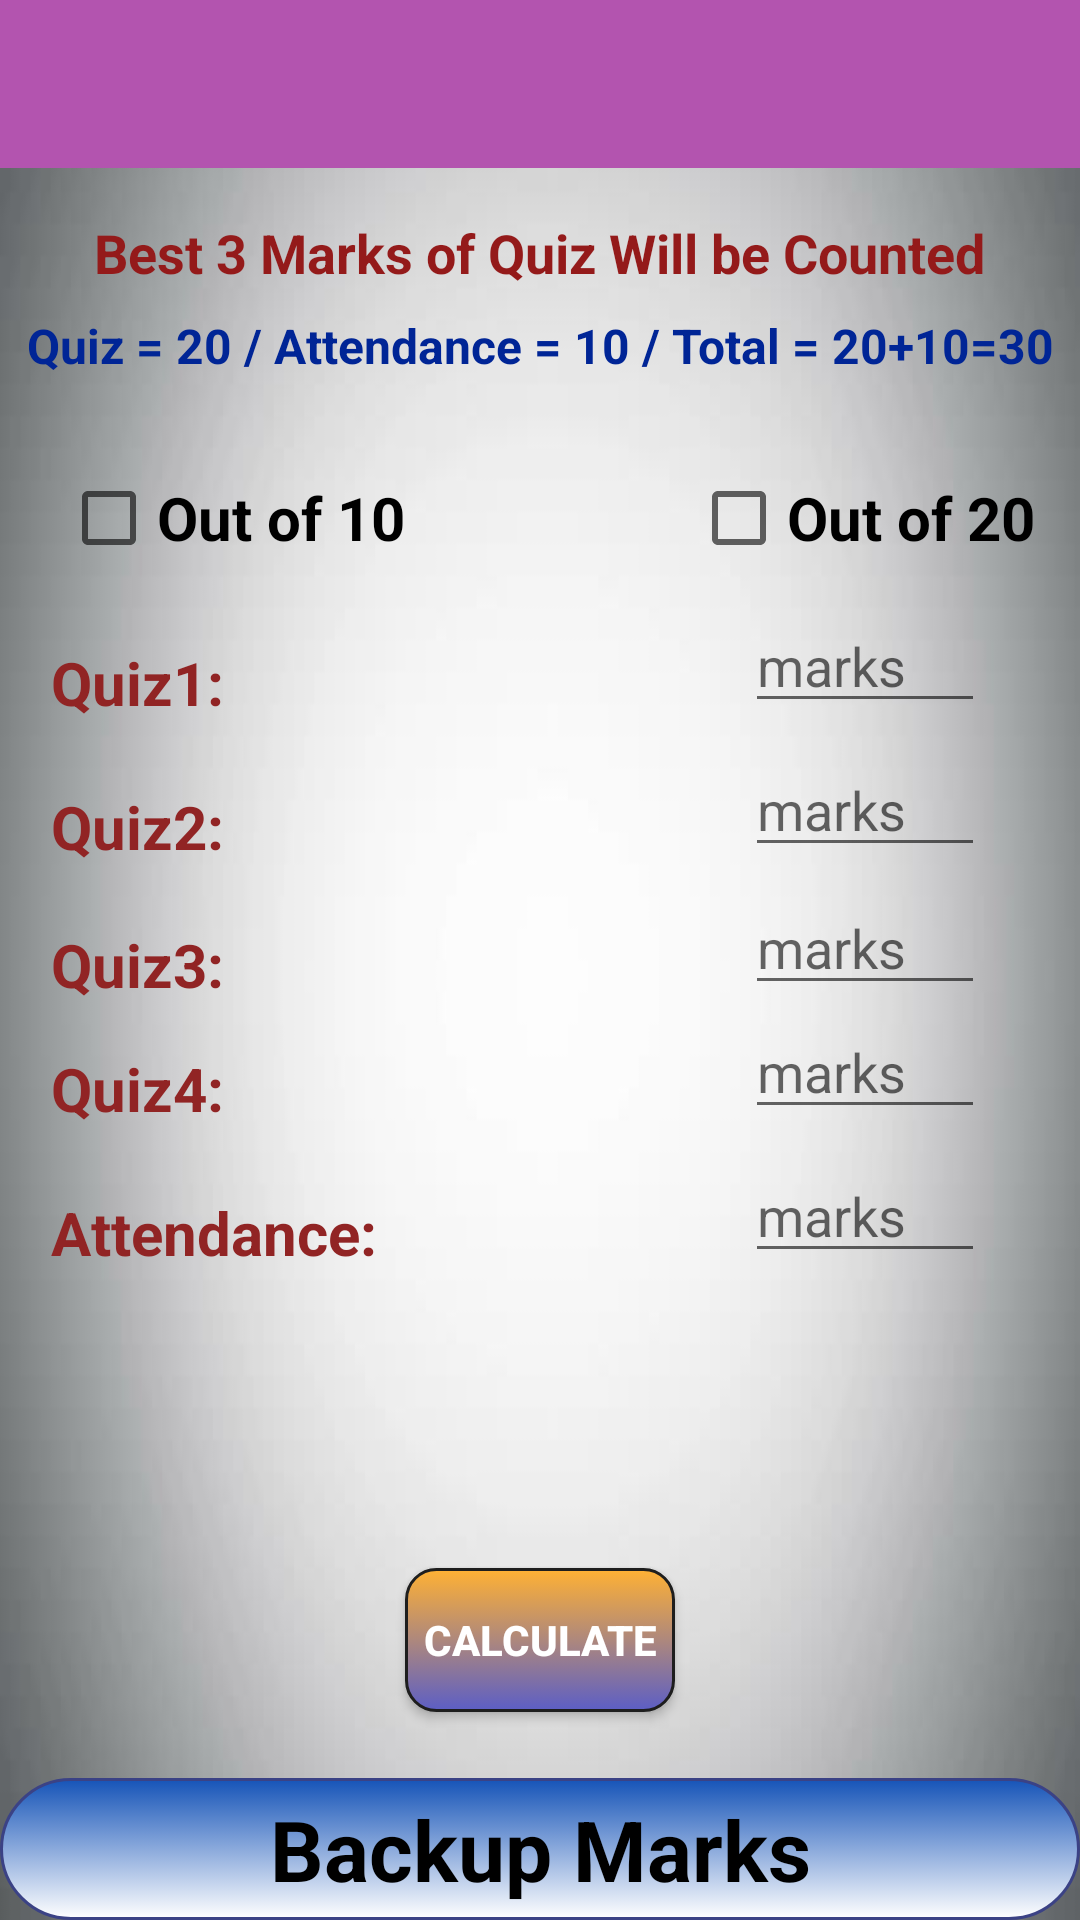

Layout XML and referenced resources for this Android screen:
<!-- AndroidManifest.xml: application theme AppTheme -->
<!-- res/layout/activity_backup_mark.xml -->
<?xml version="1.0" encoding="utf-8"?>
<RelativeLayout xmlns:android="http://schemas.android.com/apk/res/android"
    android:layout_width="match_parent"
    android:layout_height="match_parent"
    xmlns:app="http://schemas.android.com/apk/res-auto"
    android:background="@drawable/setabs3">

    <android.support.v7.widget.Toolbar
        android:layout_width="match_parent"
        android:layout_height="?attr/actionBarSize"
        android:id="@+id/toolbar"
        android:background="@color/colorPrimaryDark"
        app:theme="@style/ThemeOverlay.AppCompat.Dark.ActionBar"
        android:layout_alignParentTop="true"
        android:layout_alignParentStart="true" />


    <TextView
        android:id="@+id/textView8"
        android:layout_width="wrap_content"
        android:layout_height="wrap_content"
        android:layout_marginStart="17dp"
        android:layout_marginTop="88dp"
        android:text="Quiz1: "
        android:textStyle="bold"
        android:textColor="#912424"
        android:textSize="20sp"
        android:layout_below="@+id/textView23"
        android:layout_alignParentStart="true" />

    <EditText
        android:id="@+id/q1"
        android:layout_width="80dp"
        android:layout_height="wrap_content"
        android:ems="10"
        android:inputType="number"
        android:hint="marks"
        android:layout_alignBottom="@+id/textView8"
        android:layout_alignEnd="@+id/textView21" />

    <TextView
        android:id="@+id/textView9"
        android:layout_width="wrap_content"
        android:layout_height="wrap_content"
        android:layout_marginTop="21dp"
        android:textStyle="bold"
        android:text="Quiz2:"
        android:textColor="#912424"
        android:textSize="20sp"
        android:layout_below="@+id/textView8"
        android:layout_alignStart="@+id/textView8" />

    <EditText
        android:id="@+id/q2"
        android:layout_width="80dp"
        android:layout_height="wrap_content"
        android:ems="10"
        android:hint="marks"
        android:inputType="number"
        android:layout_alignBottom="@+id/textView9"
        android:layout_alignStart="@+id/q1" />

    <TextView
        android:id="@+id/textView10"
        android:layout_width="wrap_content"
        android:layout_height="wrap_content"
        android:layout_marginTop="19dp"
        android:text="Quiz3:"
        android:textColor="#912424"
        android:textStyle="bold"
        android:textSize="20sp"
        android:layout_below="@+id/textView9"
        android:layout_alignStart="@+id/textView9" />

    <EditText
        android:id="@+id/q3"
        android:layout_width="80dp"
        android:layout_height="wrap_content"
        android:ems="10"
        android:inputType="number"
        android:hint="marks"
        android:layout_alignBottom="@+id/textView10"
        android:layout_alignStart="@+id/q2" />

    <TextView
        android:id="@+id/textView11"
        android:layout_width="wrap_content"
        android:layout_height="wrap_content"
        android:text="Quiz4:"
        android:textColor="#912424"
        android:textStyle="bold"
        android:textSize="20sp"
        android:layout_alignBottom="@+id/q4"
        android:layout_alignStart="@+id/textView10" />

    <EditText
        android:id="@+id/q4"
        android:layout_width="80dp"
        android:layout_height="wrap_content"
        android:ems="10"
        android:inputType="number"
        android:hint="marks"
        android:layout_below="@+id/q3"
        android:layout_alignStart="@+id/q3" />

    <TextView
        android:id="@+id/textView15"
        android:textStyle="bold"
        android:layout_width="wrap_content"
        android:layout_height="wrap_content"
        android:text="Attendance:"
        android:textColor="#912424"
        android:textSize="20sp"
        android:layout_marginTop="21dp"
        android:layout_below="@+id/textView11"
        android:layout_alignStart="@+id/textView11" />

    <EditText
        android:id="@+id/ass"
        android:layout_width="80dp"
        android:layout_height="wrap_content"
        android:ems="10"
        android:inputType="number"
        android:hint="marks"
        android:layout_alignBottom="@+id/textView15"
        android:layout_alignStart="@+id/q4" />

    <Button
        android:id="@+id/btn_cal"
        android:layout_width="90dp"
        android:layout_height="wrap_content"
        android:background="@drawable/button_two"
        android:textColor="#ffffff"
        android:textStyle="bold"
        android:text="Calculate"
        android:layout_marginBottom="22dp"
        android:layout_above="@+id/show_mark"
        android:layout_centerHorizontal="true" />

    <TextView
        android:id="@+id/show_mark"
        android:layout_width="match_parent"
        android:gravity="center"
        android:layout_height="wrap_content"
        android:textColor="#000000"
        android:padding="5dp"
        android:textStyle="bold"
        android:text="Backup Marks"
        android:background="@drawable/signup_button"
        android:textSize="28sp"
        android:layout_alignParentBottom="true"
        android:layout_alignParentStart="true" />



    <TextView
        android:id="@+id/textView21"
        android:layout_width="wrap_content"
        android:layout_height="wrap_content"
        android:text="Best 3 Marks of Quiz Will be Counted"
        android:textSize="18sp"
        android:textStyle="bold"
        android:textColor="#941a1a"
        android:layout_below="@+id/toolbar"
        android:layout_centerHorizontal="true"
        android:layout_marginTop="16dp" />

    <TextView
        android:id="@+id/textView23"
        android:layout_width="match_parent"
        android:gravity="center"
        android:layout_height="wrap_content"
        android:text="Quiz = 20 / Attendance = 10 / Total = 20+10=30"
        android:textSize="16sp"
        android:textStyle="bold"
        android:textColor="#002596"
        android:layout_below="@+id/textView21"
        android:layout_centerHorizontal="true"
        android:layout_marginTop="8dp" />

    <CheckBox
        android:id="@+id/check10"
        android:layout_width="wrap_content"
        android:layout_height="wrap_content"
        android:textStyle="bold"
        android:text="Out of 10"
        android:textSize="20sp"
        android:onClick="onCheckboxClicked"
        android:layout_alignBaseline="@+id/check20"
        android:layout_alignBottom="@+id/check20"
        android:layout_toStartOf="@+id/btn_cal" />

    <CheckBox
        android:id="@+id/check20"
        android:layout_width="wrap_content"
        android:layout_height="wrap_content"
        android:textStyle="bold"
        android:text="Out of 20"
        android:textSize="20sp"
        android:onClick="onCheckboxClicked"
        android:layout_marginBottom="11dp"
        android:layout_above="@+id/q1"
        android:layout_alignParentEnd="true"
        android:layout_marginEnd="15dp" />

</RelativeLayout>
<!-- resources referenced by this layout -->
<resources>
  <color name="colorPrimaryDark">#b354af</color>
  <!-- drawable button_two (drawable) -->
  <?xml version="1.0" encoding="utf-8"?>
  <selector xmlns:android="http://schemas.android.com/apk/res/android">
  
      <item android:state_pressed="true">
          <shape android:shape="rectangle">
              <corners android:radius="10dip"/>
              <stroke android:width="1dip" android:color="#7369ff"/>
              <gradient android:angle="-90" android:startColor="#ff6363"
                  android:endColor="#e7f1e8"/>
          </shape>
      </item>
  
      <item android:state_focused="true">
          <shape android:shape="rectangle">
              <corners android:radius="11dip"/>
              <stroke android:width="1dip" android:color="#ff1010"/>
              <solid android:color="#21a075"/>
          </shape>
      </item>
  
      <item>
          <shape android:shape="rectangle">
              <corners android:radius="10dip"/>
              <stroke android:width="1dip" android:color="#1e1e1e"/>
              <gradient android:angle="-90" android:startColor="#ffb134"
                  android:endColor="#5c5ec5"/>
          </shape>
  
      </item>
  
  </selector>
  <!-- drawable setabs3: jpg bitmap (drawable, 12898 bytes) -->
  <!-- drawable signup_button (drawable) -->
  <?xml version="1.0" encoding="utf-8"?>
  <selector xmlns:android="http://schemas.android.com/apk/res/android">
  
      <item android:state_pressed="true">
          <shape android:shape="rectangle">
              <corners android:radius="30dip"/>
              <stroke android:width="1dip" android:color="#ed1f1f"/>
              <gradient android:angle="-90" android:startColor="#ff0000"
                  android:endColor="#f9fffa"/>
          </shape>
      </item>
  
      <item android:state_focused="true">
          <shape android:shape="rectangle">
              <corners android:radius="11dip"/>
              <stroke android:width="1dip" android:color="#23357e"/>
              <solid android:color="#6f9fc5"/>
          </shape>
      </item>
  
      <item>
          <shape android:shape="rectangle">
              <corners android:radius="30dip"/>
              <stroke android:width="1dip" android:color="#3b4285"/>
              <gradient android:angle="-90" android:startColor="#1654b8"
                  android:endColor="#ffffff"/>
          </shape>
  
      </item>
  
  </selector>
  <style name="AppTheme" parent="Theme.AppCompat.Light.NoActionBar">
          
          <item name="colorPrimary">@color/colorPrimary</item>
          <item name="colorPrimaryDark">@color/colorPrimaryDark</item>
          <item name="colorAccent">@color/colorAccent</item>
          <item name="popupTheme">@style/PopupTheme</item>
      </style>
  <color name="colorPrimary">#b959b5</color>
  <color name="colorAccent">#000000</color>
  <style name="PopupTheme" parent="Theme.AppCompat.Light">
          <item name="android:background">@color/colorBackground</item>
          <item name="android:textColor">@color/colorItemText</item>
      </style>
  <color name="colorBackground">#ffffff</color>
  <color name="colorItemText">#111111</color>
</resources>
